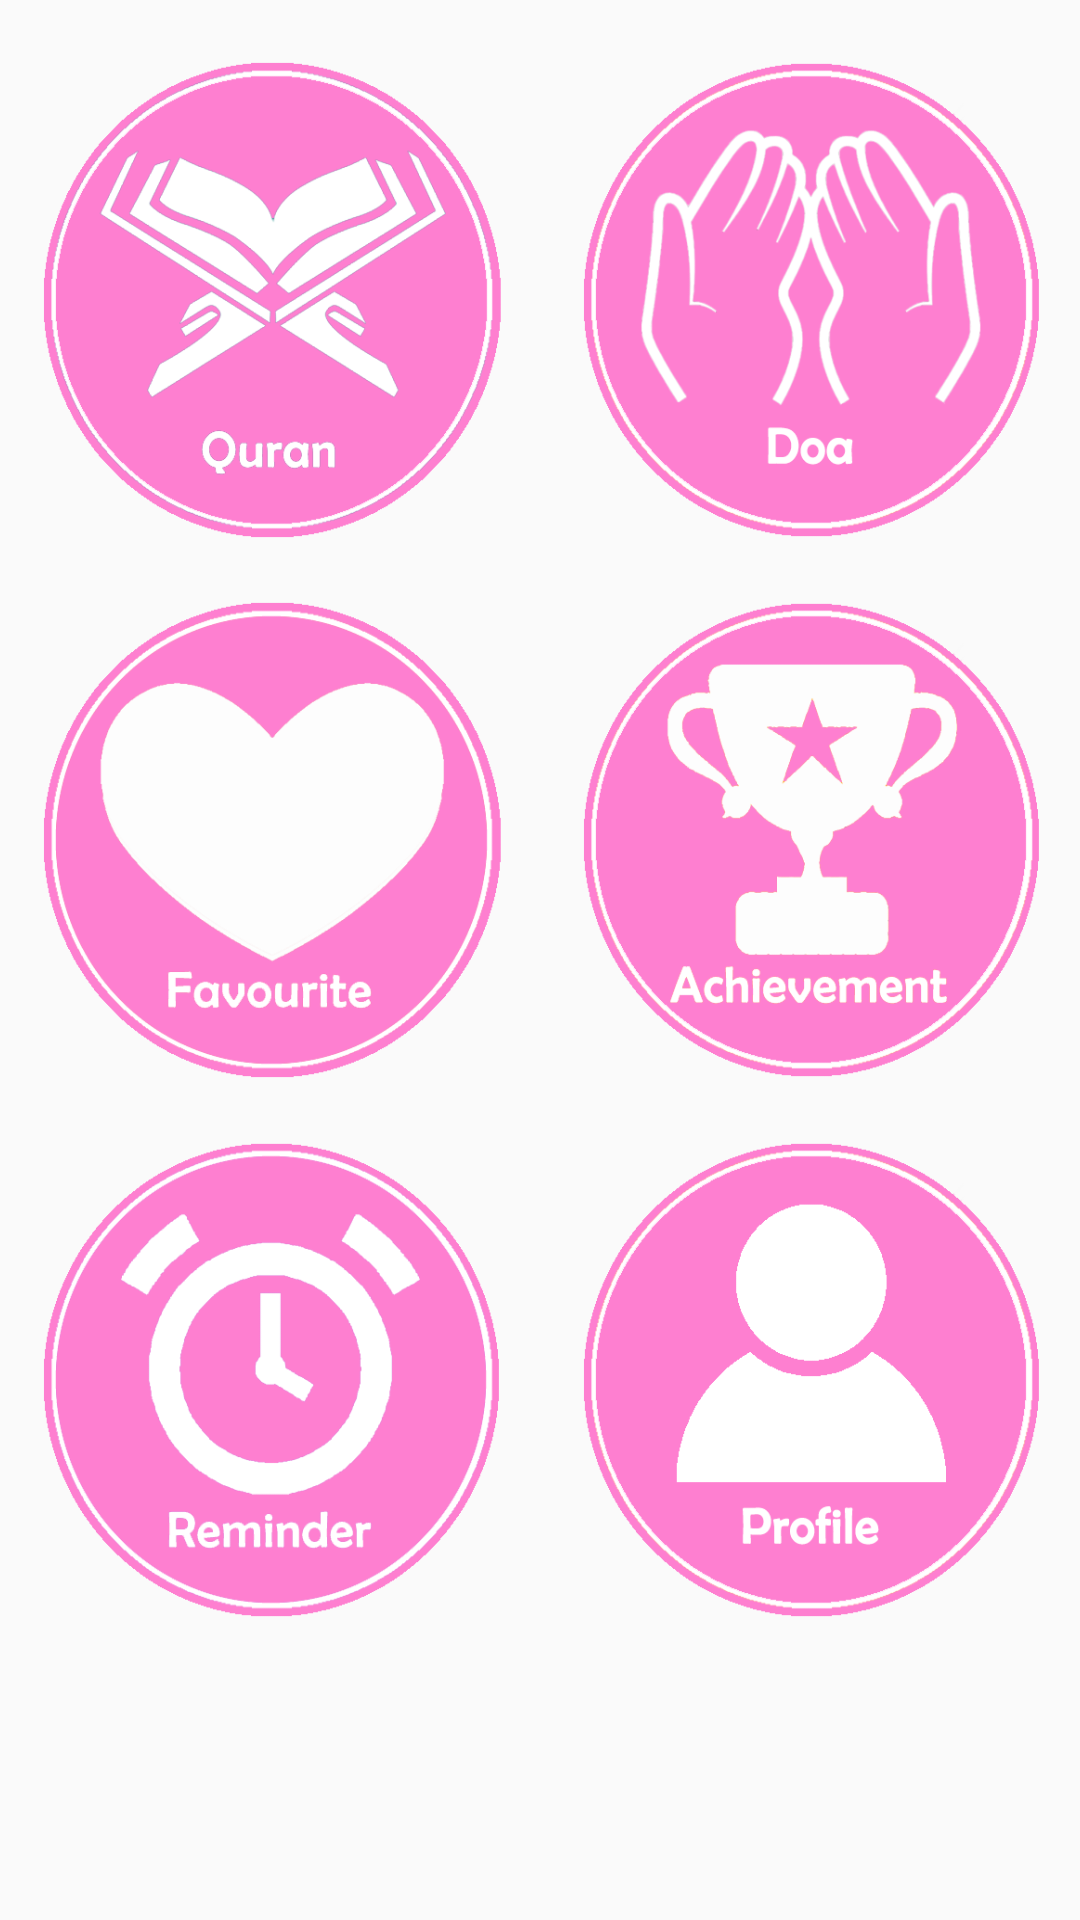

Produce the Android XML layout that renders to this screen, including the resource entries it uses.
<!-- AndroidManifest.xml: application theme AppTheme -->
<!-- res/layout/activity_main.xml -->
<?xml version="1.0" encoding="utf-8"?>
<RelativeLayout xmlns:android="http://schemas.android.com/apk/res/android"
    xmlns:app="http://schemas.android.com/apk/res-auto"
    xmlns:tools="http://schemas.android.com/tools"
    android:layout_width="match_parent"
    android:layout_height="match_parent"
    android:background="@drawable/background">

    <Button
        android:id="@+id/logBtn"
        android:layout_width="160dp"
        android:layout_height="160dp"
        android:layout_marginLeft="190dp"
        android:layout_marginTop="200dp"
        android:background="@drawable/abc" />

    <Button
        android:id="@+id/quranBtn"
        android:layout_width="160dp"
        android:layout_height="160dp"
        android:layout_marginLeft="10dp"
        android:layout_marginTop="20dp"
        android:background="@drawable/quran"
        android:onClick="VerseList"/>

    <Button
        android:id="@+id/doaBtn"
        android:layout_width="160dp"
        android:layout_height="160dp"
        android:layout_marginLeft="190dp"
        android:layout_marginTop="20dp"
        android:background="@drawable/doa"/>

    <Button
        android:id="@+id/favBtn"
        android:layout_width="160dp"
        android:layout_height="160dp"
        android:layout_marginLeft="10dp"
        android:layout_marginTop="200dp"
        android:background="@drawable/heart" />

    <Button
        android:id="@+id/reminderBtn"
        android:layout_width="160dp"
        android:layout_height="160dp"
        android:layout_marginLeft="10dp"
        android:layout_marginTop="380dp"
        android:background="@drawable/remind" />

    <Button
        android:id="@+id/userBtn"
        android:layout_width="160dp"
        android:layout_height="160dp"
        android:layout_marginLeft="190dp"
        android:layout_marginTop="380dp"
        android:background="@drawable/profile" />
</RelativeLayout>
<!-- resources referenced by this layout -->
<resources>
  <!-- drawable abc: png bitmap (drawable, 26796 bytes) -->
  <!-- drawable doa: png bitmap (drawable, 45333 bytes) -->
  <!-- drawable heart: png bitmap (drawable, 27340 bytes) -->
  <!-- drawable profile: png bitmap (drawable, 16282 bytes) -->
  <!-- drawable quran: png bitmap (drawable, 41367 bytes) -->
  <!-- drawable remind: png bitmap (drawable, 30321 bytes) -->
  <style name="AppTheme" parent="Theme.AppCompat.Light.DarkActionBar">
          
          <item name="colorPrimary">@color/colorAccent</item>
          <item name="colorPrimaryDark">@color/colorPrimaryDark</item>
          <item name="colorAccent">@color/colorAccent</item>
          <item name="actionModeBackground">@color/colorPrimary</item>
          <item name="actionBarPopupTheme">@style/ThemeOverlay.AppCompat</item>
          <item name="android:windowNoTitle">true</item>
          <item name="windowActionModeOverlay">true</item>
      </style>
  <color name="colorAccent">#ff4081</color>
  <color name="colorPrimaryDark">#303F9F</color>
  <color name="colorPrimary">#3F51B5</color>
</resources>
